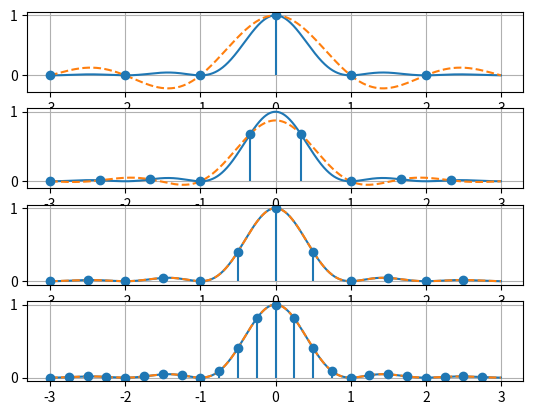

Recreate this plot in Python. (Note: this script raises an exception after producing the figure.)
import numpy as np
import matplotlib.pyplot as plt

B = 1
x = lambda t: np.sinc(B * t) ** 2
fss = [1, 1.5, 2, 4]

fig, ax = plt.subplots(len(fss))

def calc_reconstr(xn, tn, t, fs):
    Ts = 1 / fs
    s = np.zeros_like(t)
    for n in range(len(xn)):
        s += xn[n] * np.sinc((t - tn[n]) / Ts)
    return s

for i, fs in enumerate(fss):  
    axa = np.arange(-3, 3, 1 / 1000)
    esantioane = np.arange(-3, 3, 1 / fs)

    xn = x(esantioane)

    ax[i].grid()
    ax[i].plot(axa, x(axa))
    ax[i].plot(axa, calc_reconstr(xn, esantioane, axa, fs), '--')
    ax[i].stem(esantioane, xn, basefmt='none')

plt.savefig("lab6/ex1/ex1.pdf")
plt.show()
